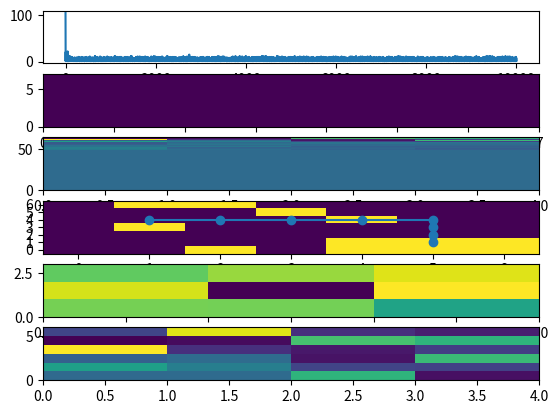

This chart was generated by the following Python code:
# Actor-critic model with a linear value function on indicator features and linear, softmax action preferences
# Continuing version.
# From Sutton & Barto chapter 13.
import numpy as np
import matplotlib.pyplot as plt

class Environment:
    def __init__(self, nR, nC, rStart, cStart, rTerm, cTerm, A_effect_vec):
        self.s_r = 0
        self.s_c = 0
        self.nR = nR
        self.nC = nC
        self.A_effect_vec = A_effect_vec
        self.nA = len(self.A_effect_vec)
        self.rStart = rStart
        self.cStart = cStart
        self.rTerm0 = rTerm # For np.nan random-per-episode terminal points
        self.cTerm0 = cTerm
        self.rTerm = rTerm
        self.cTerm = cTerm
        self.mem_length = 2 # Avoid loops (exclude actions or punish? Punish affects mean r)
        self.memory = []
    def define_specifics(self, wind_vec, pit_vec, pit_prob=0.0, wall_vec=np.array([]), pit_punishment=-1, backtrack_punishment=-1, terminal_reward=0, observable_features=[True, False, False]):
        self.wind_vec = wind_vec
        self.pit_vec = pit_vec
        self.pit_map = np.zeros((self.nR, self.nC))
        self.pit_prob = pit_prob
        self.wall_map = np.zeros((self.nR, self.nC))
        for i_wall in range(wall_vec.shape[0]):
            self.wall_map[wall_vec[i_wall][0]][wall_vec[i_wall][1]] = 1
        self.pit_punishment = pit_punishment
        self.backtrack_punishment = backtrack_punishment
        self.terminal_reward = terminal_reward
        self.observable_features = observable_features # Coordinates, local pits, goal direction
        feature_vec, allowed_actions = self.state_to_features()
        self.nFeatures = int(np.prod(feature_vec.shape))
    def init_episode(self):
        if not np.isnan(self.rStart):
            self.s_r = self.rStart
        if not np.isnan(self.cStart):
            self.s_c = self.cStart
        while True:
            if np.isnan(self.rTerm0):
                self.rTerm = np.random.randint(0, self.nR)
            if np.isnan(self.cTerm0):
                self.cTerm = np.random.randint(0, self.nC)
            if False:
                if np.isnan(self.rStart):
                    self.s_r = np.random.randint(0, self.nR)
                if np.isnan(self.cStart):
                    self.s_c = np.random.randint(0, self.nC)
            if self.s_r != self.rTerm or self.s_c != self.cTerm:
                break
        # Make pits: pre-set and random
        self.pit_map = np.zeros((self.nR, self.nC))
        for i_pit in range(pit_vec.shape[0]):
            self.pit_map[self.pit_vec[i_pit][0]][self.pit_vec[i_pit][1]] = 1
        for r in range(self.nR):
            for c in range(self.nC):
                die = np.random.rand()
                if die < self.pit_prob:
                    if not (np.abs(r - self.rTerm) <= 1 and np.abs(c - self.cTerm) <= 1):
                        self.pit_map[r, c] = 1
        self.memory = [(self.s_r, self.s_c) for n in range(self.mem_length)]
    def f_into_wall(self, new_s_r, new_s_c):
        in_wall = self.wall_map[new_s_r, new_s_c] == 1
        return in_wall
    def f_pit(self):
        in_pit = self.pit_map[self.s_r, self.s_c] == 1
        return in_pit
    def f_terminal(self):
        if self.s_r == self.rTerm and self.s_c == self.cTerm:
            return True
        else:
            return False
    def f_backtracking(self):
        if (self.s_r, self.s_c) in self.memory:
            return True
        else:
            return False
    def state_to_gridcoords(self):
        X = np.zeros((self.nR, self.nC))
        X[self.s_r, self.s_c] = 1
        X = X.reshape(self.nR * self.nC).copy()
        return X
    def state_to_local(self):
        X = np.zeros((3, 3))
        for idr in range(3):
            dr = -1 + idr
            for idc in range(3):
                dc = -1 + idc
                r = self.s_r + dr
                c = self.s_c + dc
                if r >= 0 and r < self.nR and c >= 0 and c < self.nC:
                    if self.f_pit() and self.pit_map[self.memory[-1][0], self.memory[-1][1]] == 1:
                        X[idr, idc] = 1
        X = X.reshape(np.prod(X.shape)).copy()
        return X
    def state_to_goalrelative(self):
        if True:
            X = np.zeros((2, 3))
            if self.s_r < self.rTerm:
                X[0,0] = 1
            if self.s_r == self.rTerm:
                X[0,1] = 1
            if self.s_r > self.rTerm:
                X[0,2] = 1
            if self.s_c < self.cTerm:
                X[1,0] = 1
            if self.s_c == self.cTerm:
                X[1,1] = 1
            if self.s_c > self.cTerm:
                X[1,2] = 1
        else:
            X = []
            for r in range(-1, 2):
                for c in range(-1, 2):
                    dr = 0
                    if self.s_r - self.rTerm > 0:
                        dr = 1
                    else:
                        dr = -1
                    dc = 0
                    if self.s_c - self.cTerm > 0:
                        dc = 1
                    else:
                        dc = -1
                    if r == dr and c == dc:
                        X.append(1)
                    else:
                        X.append(0)
            X = np.array(X)
        X = X.reshape(np.prod(X.shape)).copy()
        return X
    def get_observables_indices(self):
        a = 0
        b = self.nR * self.nC
        c = b
        d = b + 9
        e = d
        f = e + 6
        obs_ind = [(a, b), (c, d), (e, f)]
        return obs_ind
    def state_to_features(self):
        X_gridCoordinates = self.state_to_gridcoords()
        if self.observable_features[0] == False:
            X_gridCoordinates = 0 * X_gridCoordinates
        X_local = self.state_to_local()
        if self.observable_features[1] == False:
            X_local = 0 * X_local
        X_goal = self.state_to_goalrelative()
        if self.observable_features[2] == False:
            X_goal = 0 * X_goal
        # Create full feature vector (column)
        X = np.append(X_gridCoordinates, X_local)
        X = np.append(X, X_goal)
        X = X.reshape((len(X), 1))
        allowed_actions = np.array([])
        for a in range(len(self.A_effect_vec)):
            new_s_r = self.s_r + self.A_effect_vec[a][0]
            new_s_c = self.s_c + self.A_effect_vec[a][1]
            if (new_s_r >= 0 and new_s_r < self.nR) and (new_s_c >= 0 and new_s_c < self.nC) and not self.f_into_wall(new_s_r, new_s_c):
                if self.backtrack_punishment >= 0 or (not (new_s_r, new_s_c) in self.memory):
                    allowed_actions = np.append(allowed_actions, a)
        allowed_actions = allowed_actions.astype(int)
        return X, allowed_actions
    def respond_to_action(self, a):
        new_s_r = self.s_r + self.A_effect_vec[a][0]
        new_s_c = self.s_c + self.A_effect_vec[a][1]
        new_s_c = np.min([self.nC - 1, np.max([0, new_s_c])])
        new_s_r = int(new_s_r + self.wind_vec[new_s_c])
        self.s_r = np.min([self.nR - 1, np.max([0, new_s_r])])
        self.s_c = np.min([self.nC - 1, np.max([0, new_s_c])])
        r = -1
        terminal = False
        if self.f_terminal():
            r = self.terminal_reward
            terminal = True
            self.init_episode()
        else:
            if self.f_pit():
                #self.init_episode() # Does entering a pit end the episode?
                r = r + self.pit_punishment
            #if self.f_backtracking():
            #    r = r + self.backtrack_punishment
        self.memory.pop(0)
        self.memory.append((self.s_r, self.s_c))
        return r, terminal

class Critic:
    def __init__(self, nFeatures):
        self.w = np.zeros((nFeatures, 1))
        self.z_w = np.zeros((nFeatures, 1))
        self.mean_r = 0
        self.alpha0_w = 0.1
        self.alpha0_mean_r = 0.1
        self.lambda0_w = 0.5
    def get_v(self, feature_vec):
        return np.sum(feature_vec * self.w)
    def delta_v(self, feature_vec):
        return feature_vec
    def update(self, r, feature_vec, feature_vec_new):
        self.delta0 = r - self.mean_r + self.get_v(feature_vec_new) - self.get_v(feature_vec)
        self.mean_r = self.mean_r + self.alpha0_mean_r * self.delta0
        self.z_w = self.lambda0_w * self.z_w + self.delta_v(feature_vec)
        self.w = self.w + self.alpha0_w * self.delta0 * self.z_w
    def get_delta(self):
        return self.delta0

class Actor:
    def __init__(self, nFeatures, nA, action_error_prob=0):
        self.nFeatures = nFeatures
        self.nA = nA
        self.action_error_prob = action_error_prob
        self.theta0 = np.zeros((self.nFeatures, self.nA))
        self.z_theta = np.zeros((self.nFeatures, self.nA))
        self.alpha0_theta = 0.1
        self.lambda0_theta = 0.5
        self.a = 0
    def policy_prob(self, feature_vec, b):
        c = np.max(np.dot(np.transpose(feature_vec), self.theta0))
        prefs = np.exp(np.dot(np.transpose(feature_vec), self.theta0) - c)
        prob = prefs[0][b] / np.sum(prefs)
        return prob
    def act_on_policy(self, feature_vec, allowed_actions=[], error_free=True):
        if len(allowed_actions) == 0:
            allowed_actions = np.array(range(self.nA))
        allowed_actions = allowed_actions.astype(int)
        action_error_rnd = np.random.rand()
        if action_error_rnd < self.action_error_prob and error_free == False:
            self.a = np.random.choice(allowed_actions)
        else:
            probs = np.array([])
            for b in range(self.nA):
                prob = self.policy_prob(feature_vec, b)
                probs = np.append(probs, prob)
            probs = probs[allowed_actions]
            probs = probs / np.sum(probs)
            if np.any(np.isnan(probs)):
                probs = np.ones(probs.shape) / len(probs) # If need to choose between effectively 0-prob allowed actions
            self.a = np.random.choice(allowed_actions, p=probs)
        return self.a
    def delta_ln_pi(self, feature_vec, allowed_actions):
        term1 = np.zeros((self.nFeatures, self.nA))
        iStates = np.where(feature_vec == 1)[0] # [0]
        term1[iStates, self.a] = 1
        term2 = np.zeros((self.nFeatures, self.nA))
        for b in range(self.nA): # allowed_actions:
            tmp = np.zeros((self.nFeatures, self.nA))
            tmp[iStates, b] = 1
            term2 = term2 + self.policy_prob(feature_vec, b) * tmp
        return term1 - term2
    def update(self, delta0, feature_vec, allowed_actions):
        delta_this = self.delta_ln_pi(feature_vec, allowed_actions)
        self.z_theta = self.lambda0_theta * self.z_theta + delta_this
        self.theta0 = self.theta0 + self.alpha0_theta * delta0 * self.z_theta

class Simulation:
    def __init__(self, max_episode_length):
        self.ep_len = np.array([])
        self.max_episode_length = max_episode_length
        pass
    def train(self, nEpisodes, environment, critic, actor):
        environment.init_episode()
        self.ep_len = np.array([])
        iEpisode = 0
        t_ep = 0
        while iEpisode < nEpisodes:
            print(iEpisode, '. ', end='', sep='')
            print('(', environment.s_r, ', ', environment.s_c, '). ', end='', sep='')
            feature_vec, allowed_actions = environment.state_to_features()
            a = actor.act_on_policy(feature_vec, allowed_actions=allowed_actions)
            r, terminal = environment.respond_to_action(a)
            print('a = ', a, '. r = ', r, '. ', end='', sep='')
            if t_ep > self.max_episode_length:
                print('XXXXXXXXXXXXXXX')
                print('XXXXXXXXXXXXXXX')
                print('Episode failed.')
                print('XXXXXXXXXXXXXXX')
                print('XXXXXXXXXXXXXXX')
                terminal = True
            if terminal == True:
                self.ep_len = np.append(self.ep_len, t_ep)
                t_ep = 0
                iEpisode = iEpisode + 1
            feature_vec_new, allowed_actions_new = environment.state_to_features()
            critic.update(r, feature_vec, feature_vec_new)
            delta0 = critic.get_delta()
            # delta0 = delta0 + np.log(1 + t_ep)/(np.log(1 + t_ep) + np.log(1 + 100))
            print('delta0 = ', delta0, '. ', end='', sep='')
            print()
            actor.update(delta0, feature_vec, allowed_actions)
            t_ep = t_ep + 1
        return (critic, actor)
    def test(self, environment, actor):
        environment.init_episode()
        terminal = False
        route = np.array([environment.s_r, environment.s_c])
        t = 0
        while not terminal and t < self.max_episode_length:
            print(t, ': ', end='')
            feature_vec, allowed_actions = environment.state_to_features()
            a = actor.act_on_policy(feature_vec, allowed_actions=allowed_actions, error_free=True)
            print('(', environment.s_r, environment.s_c, ')')
            r, terminal = environment.respond_to_action(a)
            if not terminal:
                route = np.append(route, [environment.s_r, environment.s_c])
            t = t + 1
        route = route.reshape(int(len(route)/2), 2)
        return route
    def plots(self, environment, critic, actor, route):
        W = critic.w[:(environment.nR * environment.nC)].reshape(environment.nR, environment.nC)
        a = environment.nR * environment.nC
        b = a + 9
        W_local = critic.w[a:b].reshape(3, 3)
        T = actor.theta0
        a = environment.nR * environment.nC + 9 - 0
        b = a + 6 + 0
        T_goal = actor.theta0[a:b, :]
        figs, ax = plt.subplots(6, 1)
        ax[0].plot(self.ep_len)
        ax[1].pcolormesh(W)
        ax[2].pcolormesh(T)
        ax[3].pcolormesh(environment.pit_map + environment.wall_map * 2)
        if len(route) > 0:
            ax[3].scatter(route[:, 1] + 0.5, route[:, 0] + 0.5)
            ax[3].plot(route[:, 1] + 0.5, route[:, 0] + 0.5)
            ax[3].xaxis.set_ticks(ticks=np.array([range(environment.nC)]).reshape(environment.nC) + 0.5, labels=np.array([range(environment.nC)]).reshape(environment.nC))
            ax[3].yaxis.set_ticks(ticks=np.array([range(environment.nR)]).reshape(environment.nR) + 0.5, labels=np.array([range(environment.nR)]).reshape(environment.nR))
        ax[4].pcolormesh(W_local)
        ax[5].pcolormesh(T_goal)
        plt.show()

# Inits
nR = 7; nC = 7;
#rStart = 0; cStart = 3;
rStart = np.nan; cStart = np.nan;
#rTerminal = 3; cTerminal = 7
rTerminal = np.nan; cTerminal = np.nan
#rTerminal = 7; cTerminal = 7
#A_effect_vec = [[0, 1], [1, 1], [1, 0], [1, -1], [0, -1], [-1, -1], [-1, 0], [-1, 1]]
A_effect_vec = [[0, 1], [0, -1], [1, 0], [-1, 0]]
wind_vec = np.zeros((nC))
#wind_vec[np.array([3, 4, 5, 6])] = 1
pit_vec = np.array([])
#pit_vec = np.array([[0, 4], [0, 5], [0, 6], [4, 4], [4, 5], [4, 6]])
pit_prob = 0.25
pit_punishment = -1
backtrack_punishment = -1
terminal_reward = 10
wall_vec = np.array([])
# wall_vec = np.array([[4, 4], [5, 4], [6, 4], [7, 4], [8, 4]]) # , [3, 3], [4, 3], [5, 3], [6, 3], [7, 3], [8, 3], [9, 3]
environment = Environment(nR, nC, rStart, cStart, rTerminal, cTerminal, A_effect_vec)
environment.define_specifics(wind_vec, pit_vec, pit_prob, wall_vec, pit_punishment, backtrack_punishment, terminal_reward, [False, True, True])

obs_ind = environment.get_observables_indices()

critic = Critic(environment.nFeatures)
critic.lambda0_w = 0
#critic.lambda0_w = critic.lambda0_w * np.ones((environment.nFeatures, 1))
#critic.lambda0_w[obs_ind[1][0]:obs_ind[1][1]] = 0

actor = Actor(environment.nFeatures, environment.nA)
actor.lambda0_theta = 0.5
#actor.lambda0_theta = actor.lambda0_theta * np.ones((environment.nFeatures, 1))
#actor.lambda0_theta[obs_ind[1][0]:obs_ind[1][1]] = 0

max_episode_length = 1e4
sim = Simulation(max_episode_length)

critic, actor = sim.train(1e4, environment, critic, actor)
route = sim.test(environment, actor)
sim.plots(environment, critic, actor, route)
